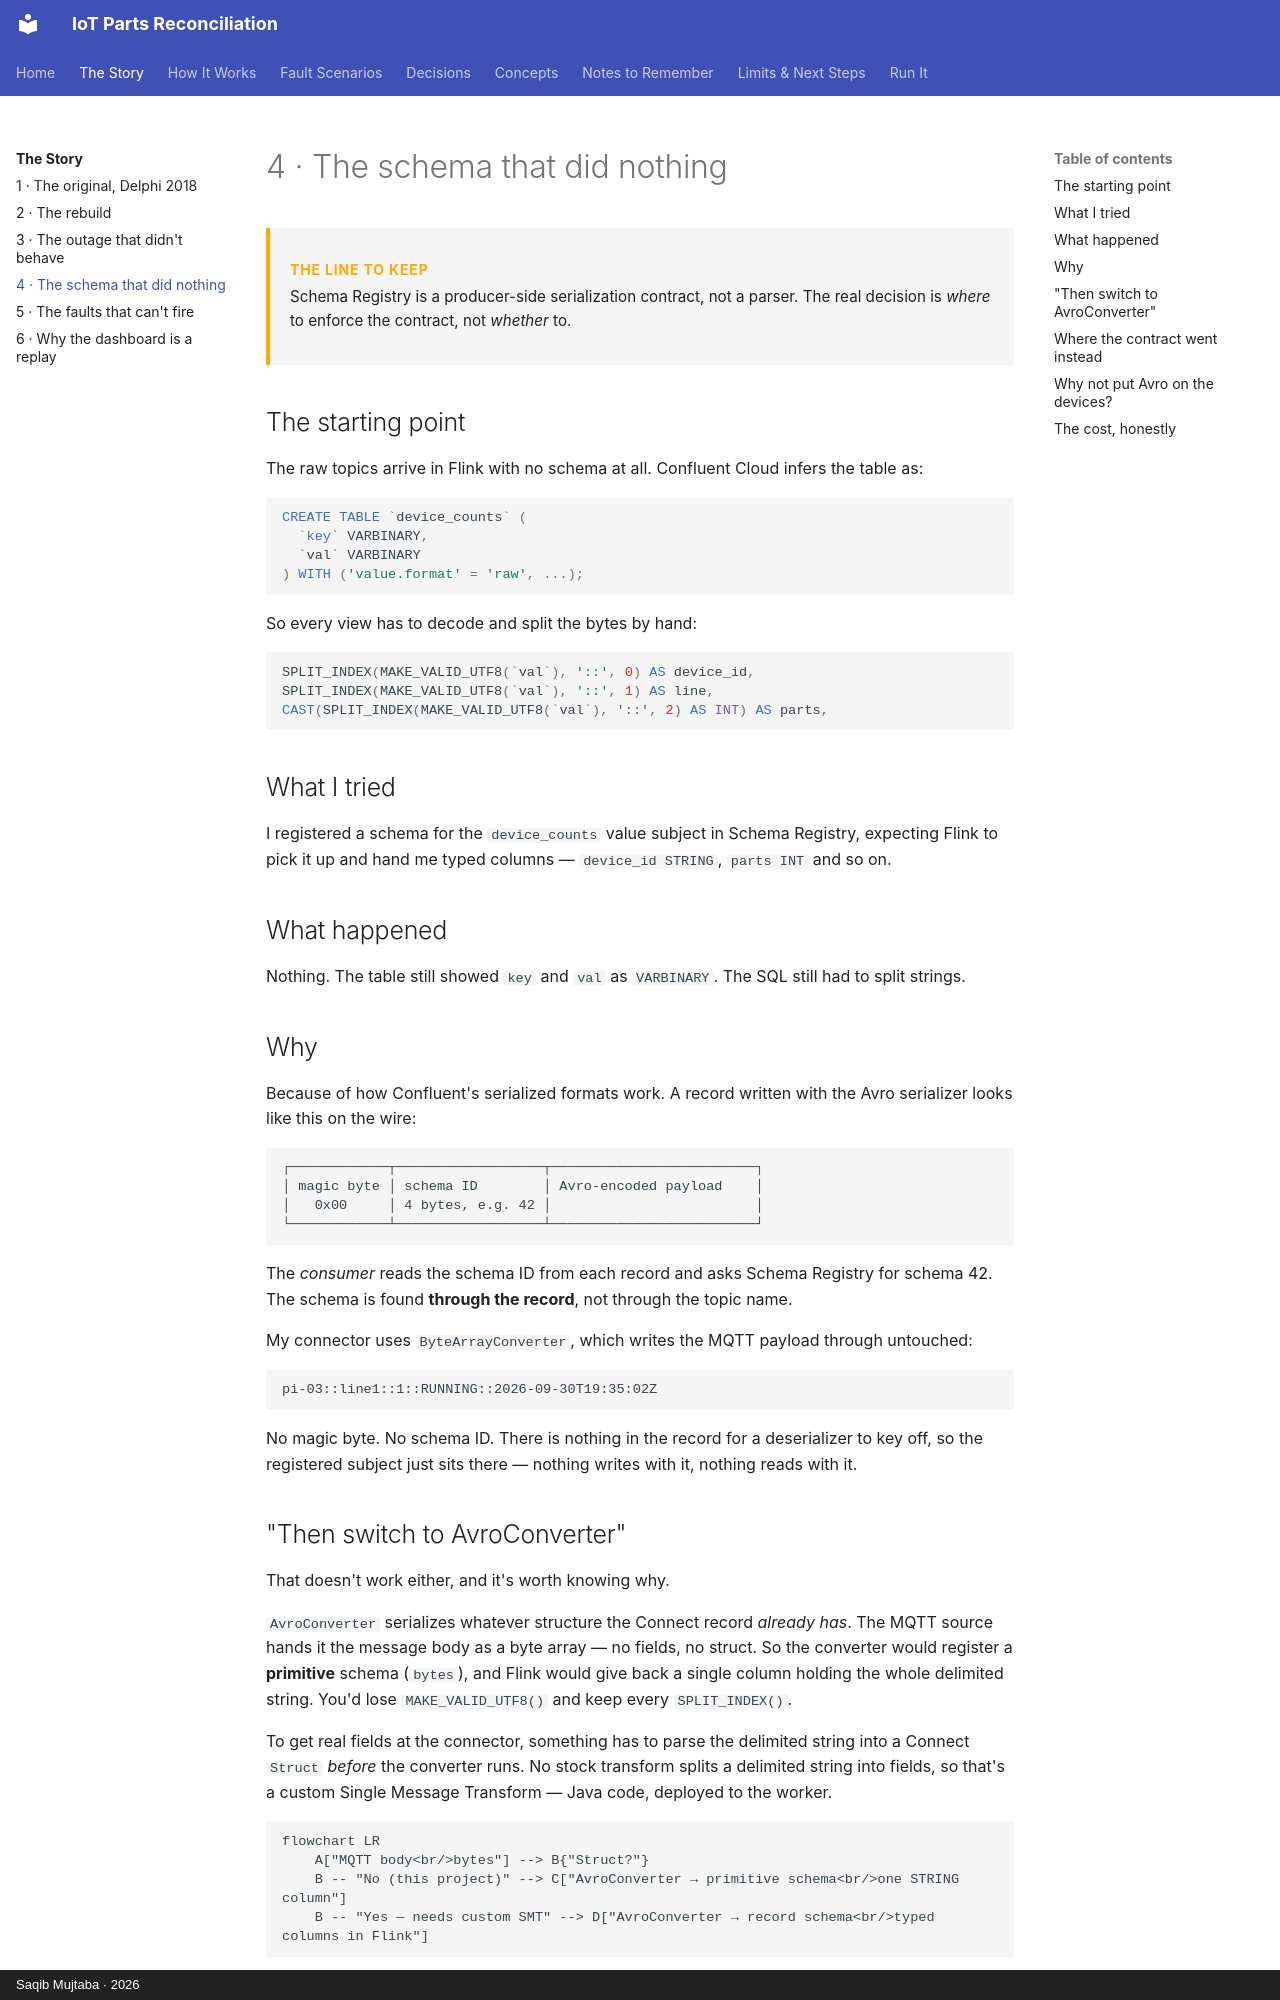

repository: mysticBliss/iot-parts-reconciliation · page: story/schema/index.html · generator: mkdocs · copyright: Saqib Mujtaba · 2026

---
description: "Why a Schema Registry schema on a raw-bytes topic does nothing, why AvroConverter alone doesn't help, and where the schema contract belongs."
---

# 4 · The schema that did nothing

<div class="takeaway" markdown>
**The line to keep**
Schema Registry is a producer-side serialization contract, not a parser. The real
decision is *where* to enforce the contract, not *whether* to.
</div>

## The starting point

The raw topics arrive in Flink with no schema at all. Confluent Cloud infers the table as:

```sql
CREATE TABLE `device_counts` (
  `key` VARBINARY,
  `val` VARBINARY
) WITH ('value.format' = 'raw', ...);
```

So every view has to decode and split the bytes by hand:

```sql
SPLIT_INDEX(MAKE_VALID_UTF8(`val`), '::', 0) AS device_id,
SPLIT_INDEX(MAKE_VALID_UTF8(`val`), '::', 1) AS line,
CAST(SPLIT_INDEX(MAKE_VALID_UTF8(`val`), '::', 2) AS INT) AS parts,
```

## What I tried

I registered a schema for the `device_counts` value subject in Schema Registry,
expecting Flink to pick it up and hand me typed columns — `device_id STRING`,
`parts INT` and so on.

## What happened

Nothing. The table still showed `key` and `val` as `VARBINARY`. The SQL still had to
split strings.

## Why

Because of how Confluent's serialized formats work. A record written with the Avro
serializer looks like this on the wire:

```
┌────────────┬──────────────────┬─────────────────────────┐
│ magic byte │ schema ID        │ Avro-encoded payload    │
│   0x00     │ 4 bytes, e.g. 42 │                         │
└────────────┴──────────────────┴─────────────────────────┘
```

The *consumer* reads the schema ID from each record and asks Schema Registry for
schema 42. The schema is found **through the record**, not through the topic name.

My connector uses `ByteArrayConverter`, which writes the MQTT payload through untouched:

```
pi-03::line1::1::RUNNING::2026-09-30T19:35:02Z
```

No magic byte. No schema ID. There is nothing in the record for a deserializer to key
off, so the registered subject just sits there — nothing writes with it, nothing reads
with it.
